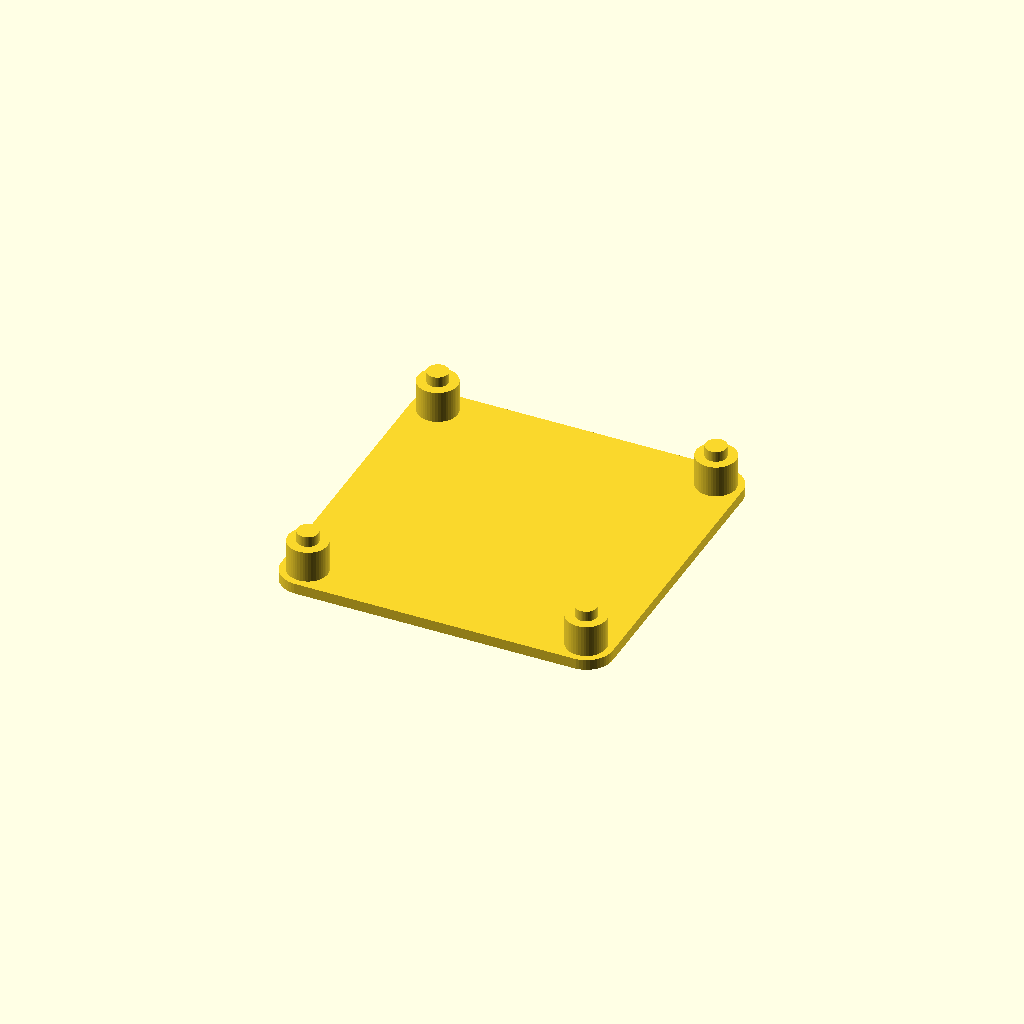
Cell 1: the model at its default parameters.
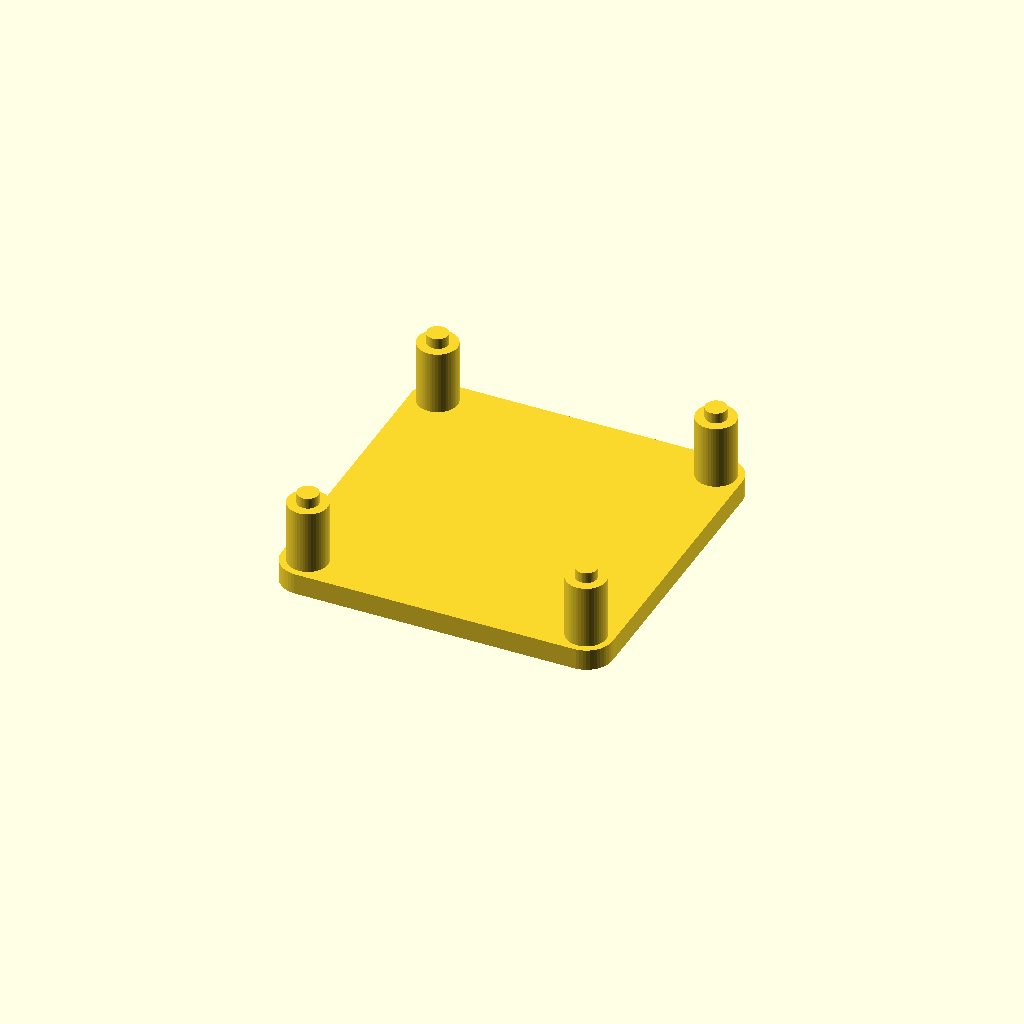
Cell 2: the same model with base_thickness = 3.2.
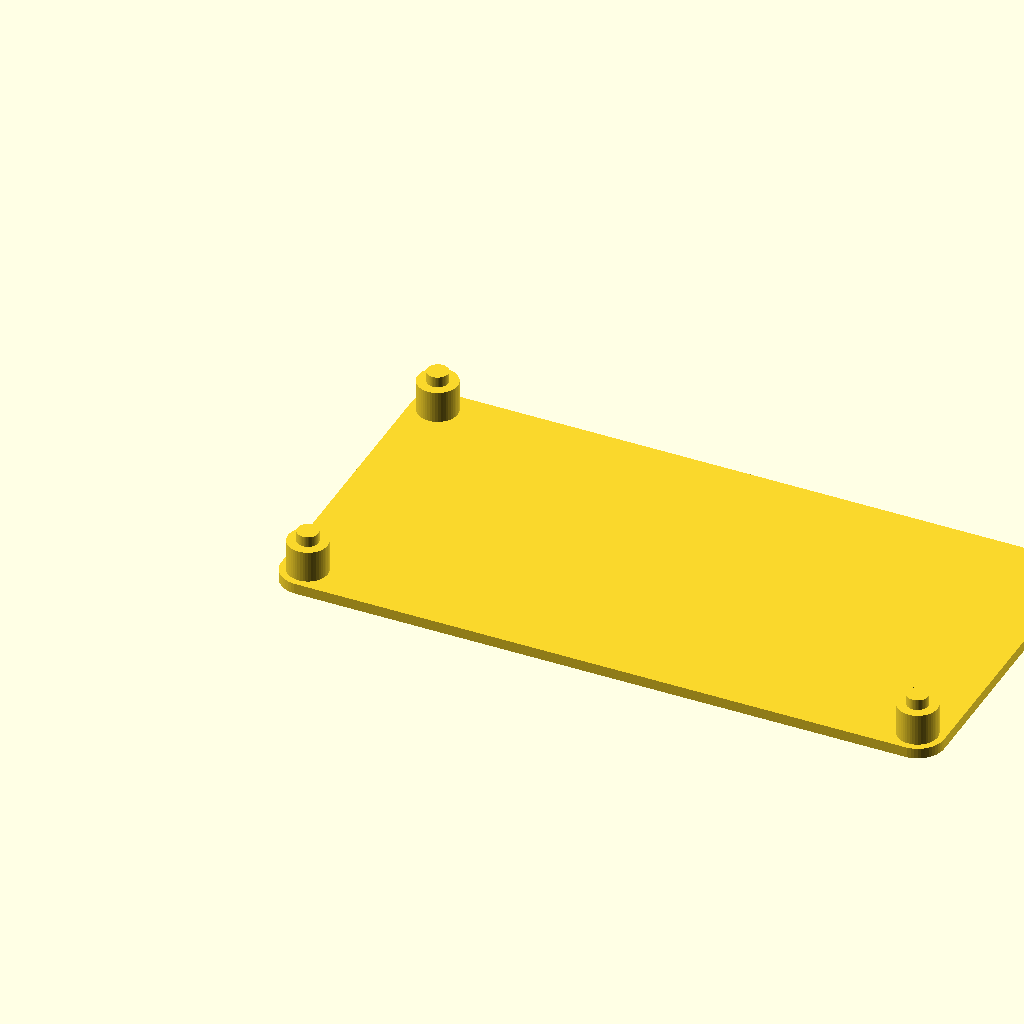
Cell 3: the same model with x_length = 100.
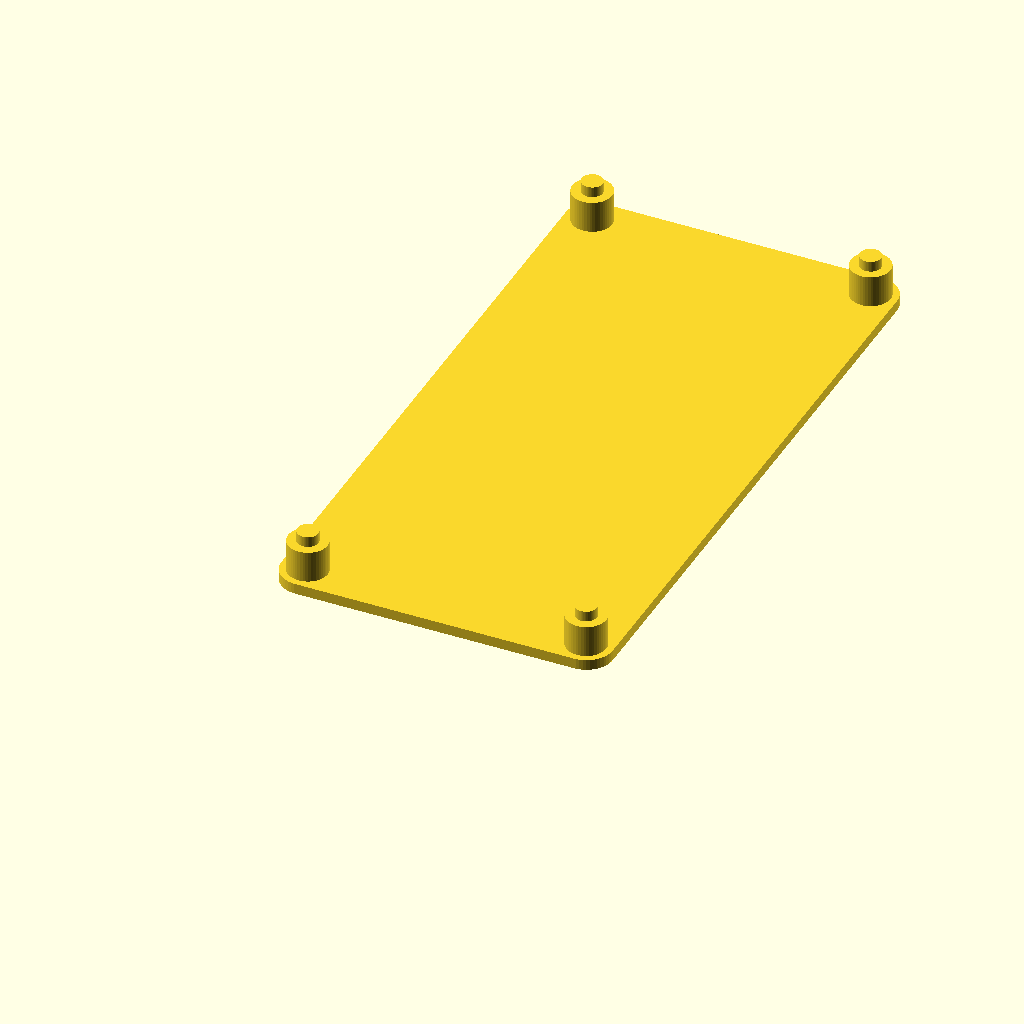
Cell 4: the same model with y_length = 100.
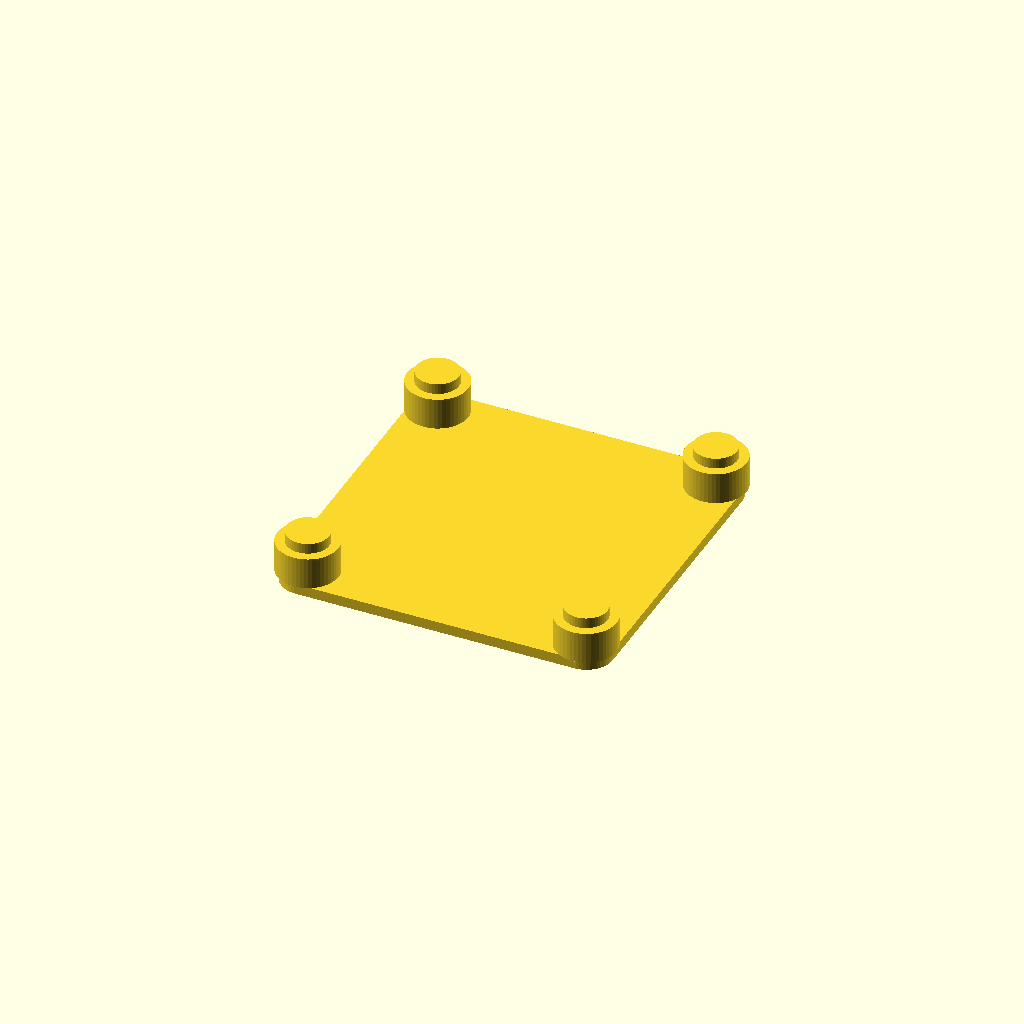
Cell 5 — mounting_hole set to 6.4, the other parameters unchanged.
One fixed orthographic camera (rotation 55°, 0°, 25°; colour scheme Cornfield) for every cell.
Source of the model, inputs/thingiverse/thing-2131515/files/sob_baseplate.scad:
// adjustable
base_thickness = 1.6;
x_length = 50;
y_length = 50; //DP5050
standoff_height = base_thickness * 2;
peg_height = standoff_height + 1.6;

// shouldn't have to touch these
corner_radius = 4;
mounting_hole = 3.2;
hole_offset = 4;
standoff_diameter = mounting_hole + 2.8;

union() {
    BasePlate();
    Pegs();
    Standoffs();
}

module BasePlate() {
hull() {
// 0,0
translate( [ corner_radius, corner_radius, 0 ] )
    cylinder( h = base_thickness, r = corner_radius, $fn = 50 );

// X,0
translate( [ x_length - corner_radius, corner_radius, 0 ] ) cylinder( h = base_thickness, r = corner_radius, $fn = 50 );

// 0,Y
translate( [ corner_radius, y_length - corner_radius, 0 ] ) cylinder( h = base_thickness, r = corner_radius, $fn = 50 );

translate( [ x_length - corner_radius, y_length - corner_radius, 0 ] ) cylinder( h = base_thickness, r = corner_radius, $fn = 50 );
}
}

// pegs
module Pegs(){
// 0,0
translate( [ hole_offset, hole_offset, base_thickness ] )
    cylinder( h = base_thickness + peg_height, d = mounting_hole, $fn = 50 );

// X,0
translate( [ x_length - hole_offset, hole_offset, base_thickness ] )
    cylinder( h = base_thickness + peg_height, d = mounting_hole, $fn = 50 );

// 0,Y
translate( [ hole_offset, y_length - hole_offset, base_thickness ] )
    cylinder( h = base_thickness + peg_height, d = mounting_hole, $fn = 50 );

// X,Y
translate( [ x_length - hole_offset, y_length - hole_offset, base_thickness ] )
    cylinder( h = base_thickness + peg_height, d = mounting_hole, $fn = 50 );
}

// standoffs
module Standoffs() {
// 0,0
translate( [ hole_offset, hole_offset, base_thickness ] )
    cylinder( h = base_thickness + standoff_height, d = standoff_diameter, $fn = 50 );

// X,0
translate( [ x_length - hole_offset, hole_offset, base_thickness ] )
    cylinder( h = base_thickness + standoff_height, d = standoff_diameter, $fn = 50 );

// 0,Y
translate( [ hole_offset, y_length - hole_offset, base_thickness ] )
    cylinder( h = base_thickness + standoff_height, d = standoff_diameter, $fn = 50 );

// X,Y
translate( [ x_length - hole_offset, y_length - hole_offset, base_thickness ] )
    cylinder( h = base_thickness + standoff_height, d = standoff_diameter, $fn = 50 );
}
Parameter table extracted from the source (name, type, default, range or options):
base_thickness: number, default 1.6
x_length: number, default 50
y_length: number, default 50
corner_radius: number, default 4
mounting_hole: number, default 3.2
hole_offset: number, default 4
